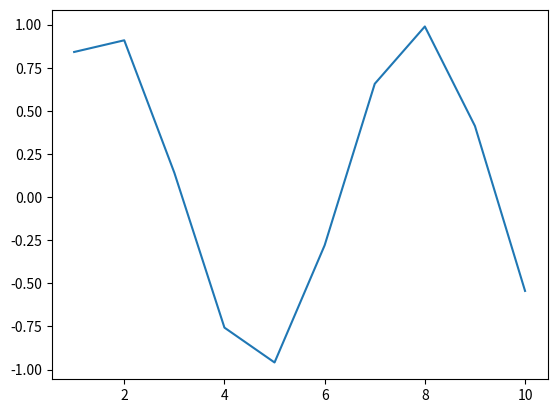

Write Python code to recreate this figure.
import matplotlib
import numpy as np
import matplotlib.pyplot as plt
x=np.arange(1,11)
y=np.sin(x)
plt.plot(x,y)
plt.show()